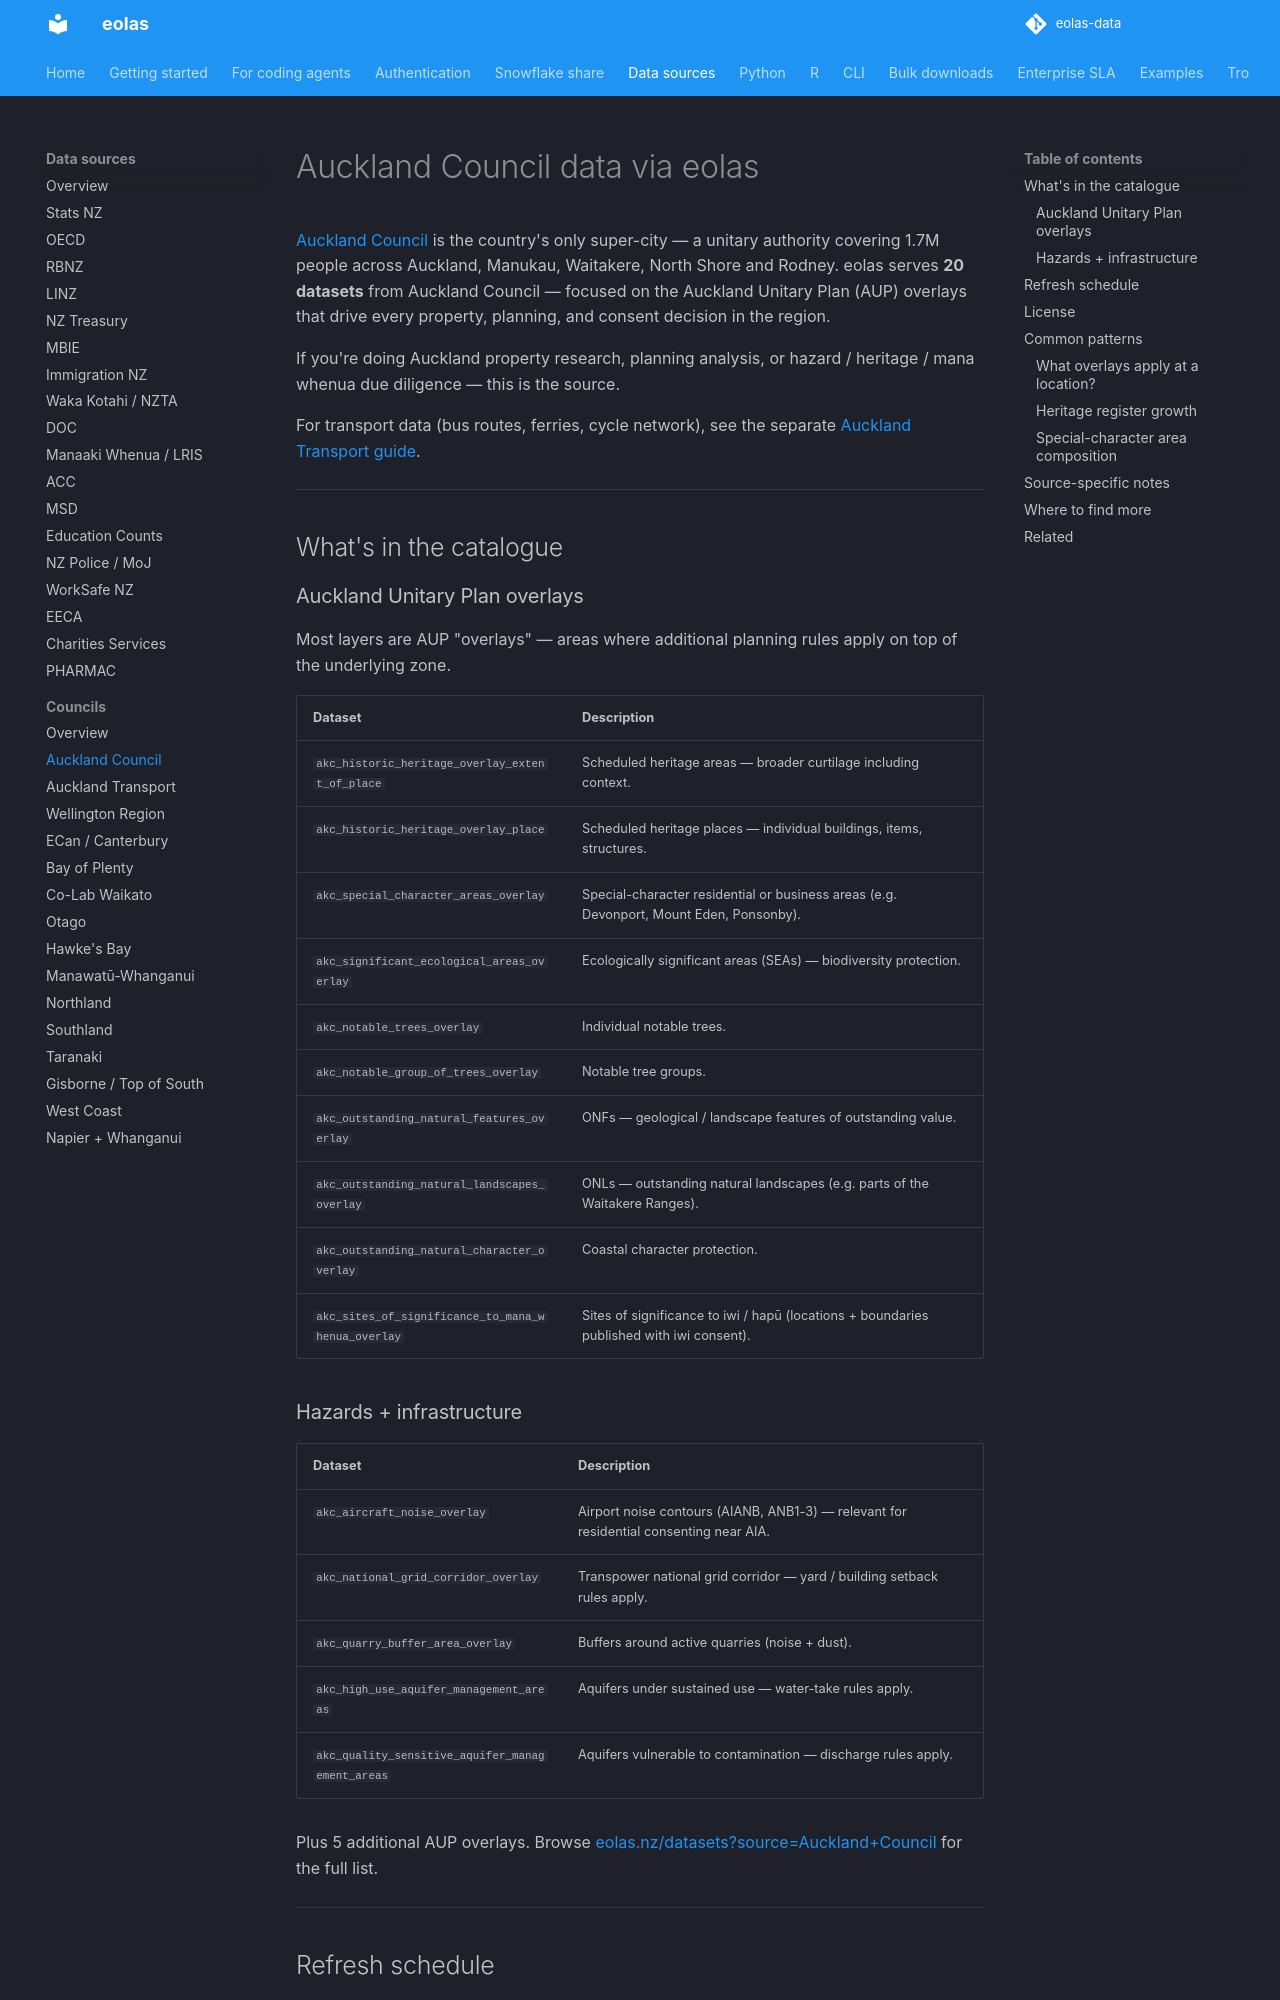

repository: phildonovan/eolas-docs · page: sources/auckland-council/index.html · generator: mkdocs

# Auckland Council data via eolas

[Auckland Council](https://www.aucklandcouncil.govt.nz) is the country's only super-city — a unitary authority covering 1.7M people across Auckland, Manukau, Waitakere, North Shore and Rodney. eolas serves **20 datasets** from Auckland Council — focused on the Auckland Unitary Plan (AUP) overlays that drive every property, planning, and consent decision in the region.

If you're doing Auckland property research, planning analysis, or hazard / heritage / mana whenua due diligence — this is the source.

For transport data (bus routes, ferries, cycle network), see the separate [Auckland Transport guide](auckland-transport.md).

---

## What's in the catalogue

### Auckland Unitary Plan overlays

Most layers are AUP "overlays" — areas where additional planning rules apply on top of the underlying zone.

| Dataset | Description |
|---|---|
| `akc_historic_heritage_overlay_extent_of_place` | Scheduled heritage areas — broader curtilage including context. |
| `akc_historic_heritage_overlay_place` | Scheduled heritage places — individual buildings, items, structures. |
| `akc_special_character_areas_overlay` | Special-character residential or business areas (e.g. Devonport, Mount Eden, Ponsonby). |
| `akc_significant_ecological_areas_overlay` | Ecologically significant areas (SEAs) — biodiversity protection. |
| `akc_notable_trees_overlay` | Individual notable trees. |
| `akc_notable_group_of_trees_overlay` | Notable tree groups. |
| `akc_outstanding_natural_features_overlay` | ONFs — geological / landscape features of outstanding value. |
| `akc_outstanding_natural_landscapes_overlay` | ONLs — outstanding natural landscapes (e.g. parts of the Waitakere Ranges). |
| `akc_outstanding_natural_character_overlay` | Coastal character protection. |
| `akc_sites_of_significance_to_mana_whenua_overlay` | Sites of significance to iwi / hapū (locations + boundaries published with iwi consent). |

### Hazards + infrastructure

| Dataset | Description |
|---|---|
| `akc_aircraft_noise_overlay` | Airport noise contours (AIANB, ANB1-3) — relevant for residential consenting near AIA. |
| `akc_national_grid_corridor_overlay` | Transpower national grid corridor — yard / building setback rules apply. |
| `akc_quarry_buffer_area_overlay` | Buffers around active quarries (noise + dust). |
| `akc_high_use_aquifer_management_areas` | Aquifers under sustained use — water-take rules apply. |
| `akc_quality_sensitive_aquifer_management_areas` | Aquifers vulnerable to contamination — discharge rules apply. |

Plus 5 additional AUP overlays. Browse [eolas.nz/datasets?source=Auckland+Council](https://eolas.nz/datasets?source=Auckland%20Council) for the full list.

---

## Refresh schedule

Weekly, Wednesday morning NZ time. Auckland Council publishes via the [GeoMaps Open Data Portal](https://data-aucklandcouncil.opendata.arcgis.com) (ArcGIS). The AUP overlays update when plan changes are notified or operative — typically a few times per year, occasionally a flurry of changes during plan reviews.

```python
meta = client.info("akc_historic_heritage_overlay_place")
meta["last_refreshed_at"]
meta["source_last_modified_at"]
```

---
